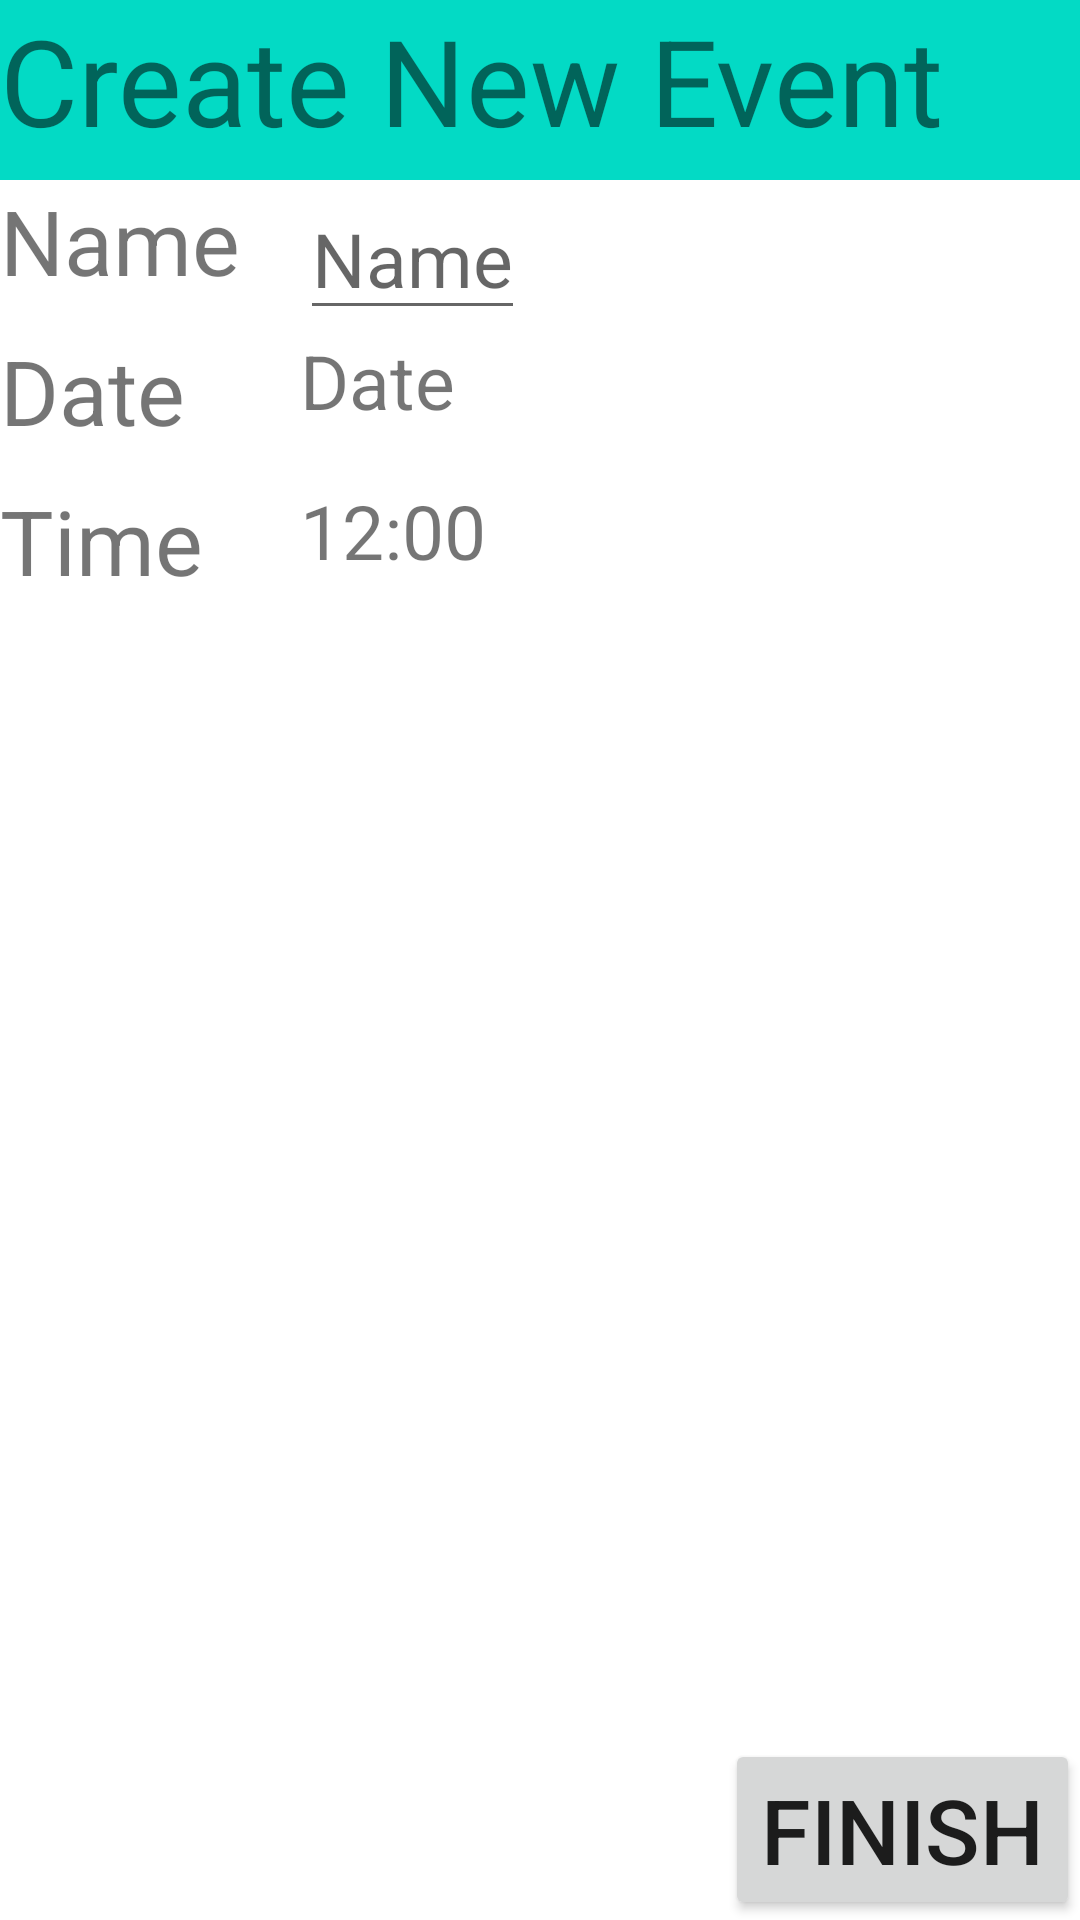

Layout XML and referenced resources for this Android screen:
<!-- AndroidManifest.xml: application theme Theme.TimeKeep -->
<!-- res/layout/activity_create_event.xml -->
<?xml version="1.0" encoding="utf-8"?>
<androidx.constraintlayout.widget.ConstraintLayout
    xmlns:android="http://schemas.android.com/apk/res/android"
    xmlns:tools="http://schemas.android.com/tools"
    xmlns:app="http://schemas.android.com/apk/res-auto"
    android:layout_width="match_parent"
    android:layout_height="match_parent"
    tools:context=".CreateEvent">

    <TextView
        android:id="@+id/title"
        android:layout_width="match_parent"
        android:layout_height="60dp"
        android:textSize="40dp"
        android:background="@color/teal_200"
        android:text="Create New Event"
        tools:ignore="MissingConstraints" />

    <TextView
        android:id="@+id/Name"
        android:layout_width="100dp"
        android:layout_height="50dp"
        android:textSize="30dp"
        android:text="Name"
        app:layout_constraintTop_toBottomOf="@+id/title"
        tools:ignore="MissingConstraints" />
    <EditText
        android:id="@+id/EventName"
        android:layout_width="wrap_content"
        android:textSize="25dp"
        android:hint="Name"
        android:layout_height="50dp"
        app:layout_constraintTop_toBottomOf="@+id/title"
        app:layout_constraintLeft_toRightOf="@+id/Name"/>

    <TextView
        android:id="@+id/Date"
        android:layout_width="100dp"
        android:layout_height="50dp"
        android:textSize="30dp"
        android:text="Date"
        app:layout_constraintTop_toBottomOf="@+id/Name"
        tools:ignore="MissingConstraints" />
    <TextView
        android:id="@+id/EventDate"
        android:onClick="DatePicker"
        android:layout_width="wrap_content"
        android:textSize="25dp"
        android:text="Date"
        android:layout_height="50dp"
        app:layout_constraintTop_toBottomOf="@id/EventName"
        app:layout_constraintLeft_toRightOf="@+id/Date"/>

    <TextView
        android:id="@+id/Time"
        android:layout_width="100dp"
        android:layout_height="50dp"
        android:textSize="30dp"
        android:text="Time"
        app:layout_constraintTop_toBottomOf="@id/Date"
        tools:ignore="MissingConstraints" />
    <TextView
        android:id="@+id/EventTime"
        android:onClick="TimePicker"
        android:layout_width="wrap_content"
        android:textSize="25dp"
        android:text="12:00"
        android:layout_height="50dp"
        app:layout_constraintTop_toBottomOf="@+id/EventDate"
        app:layout_constraintLeft_toRightOf="@+id/Time"/>

    <Button
        android:id="@+id/NewTask"
        android:layout_width="wrap_content"
        android:layout_height="wrap_content"
        android:text="Finish"
        android:textSize="30sp"
        app:layout_constraintBottom_toBottomOf="parent"
        app:layout_constraintRight_toRightOf="parent"/>


  </androidx.constraintlayout.widget.ConstraintLayout>
<!-- resources referenced by this layout -->
<resources>
  <style name="Theme.TimeKeep" parent="Theme.MaterialComponents.DayNight.DarkActionBar">
          
          <item name="colorPrimary">@color/purple_500</item>
          <item name="colorPrimaryVariant">@color/purple_700</item>
          <item name="colorOnPrimary">@color/white</item>
          
          <item name="colorSecondary">@color/teal_200</item>
          <item name="colorSecondaryVariant">@color/teal_700</item>
          <item name="colorOnSecondary">@color/black</item>
          
          <item name="android:statusBarColor" tools:targetApi="l">?attr/colorPrimaryVariant</item>
          
      </style>
  <!-- not gathered from this repository: default colours our renderer supplied (Android Studio template values) -->
  <color name="purple_500">#FF6200EE</color>
  <color name="purple_700">#FF3700B3</color>
  <color name="teal_200">#FF03DAC5</color>
  <color name="teal_700">#FF018786</color>
  <color name="black">#FF000000</color>
  <color name="white">#FFFFFFFF</color>
</resources>
